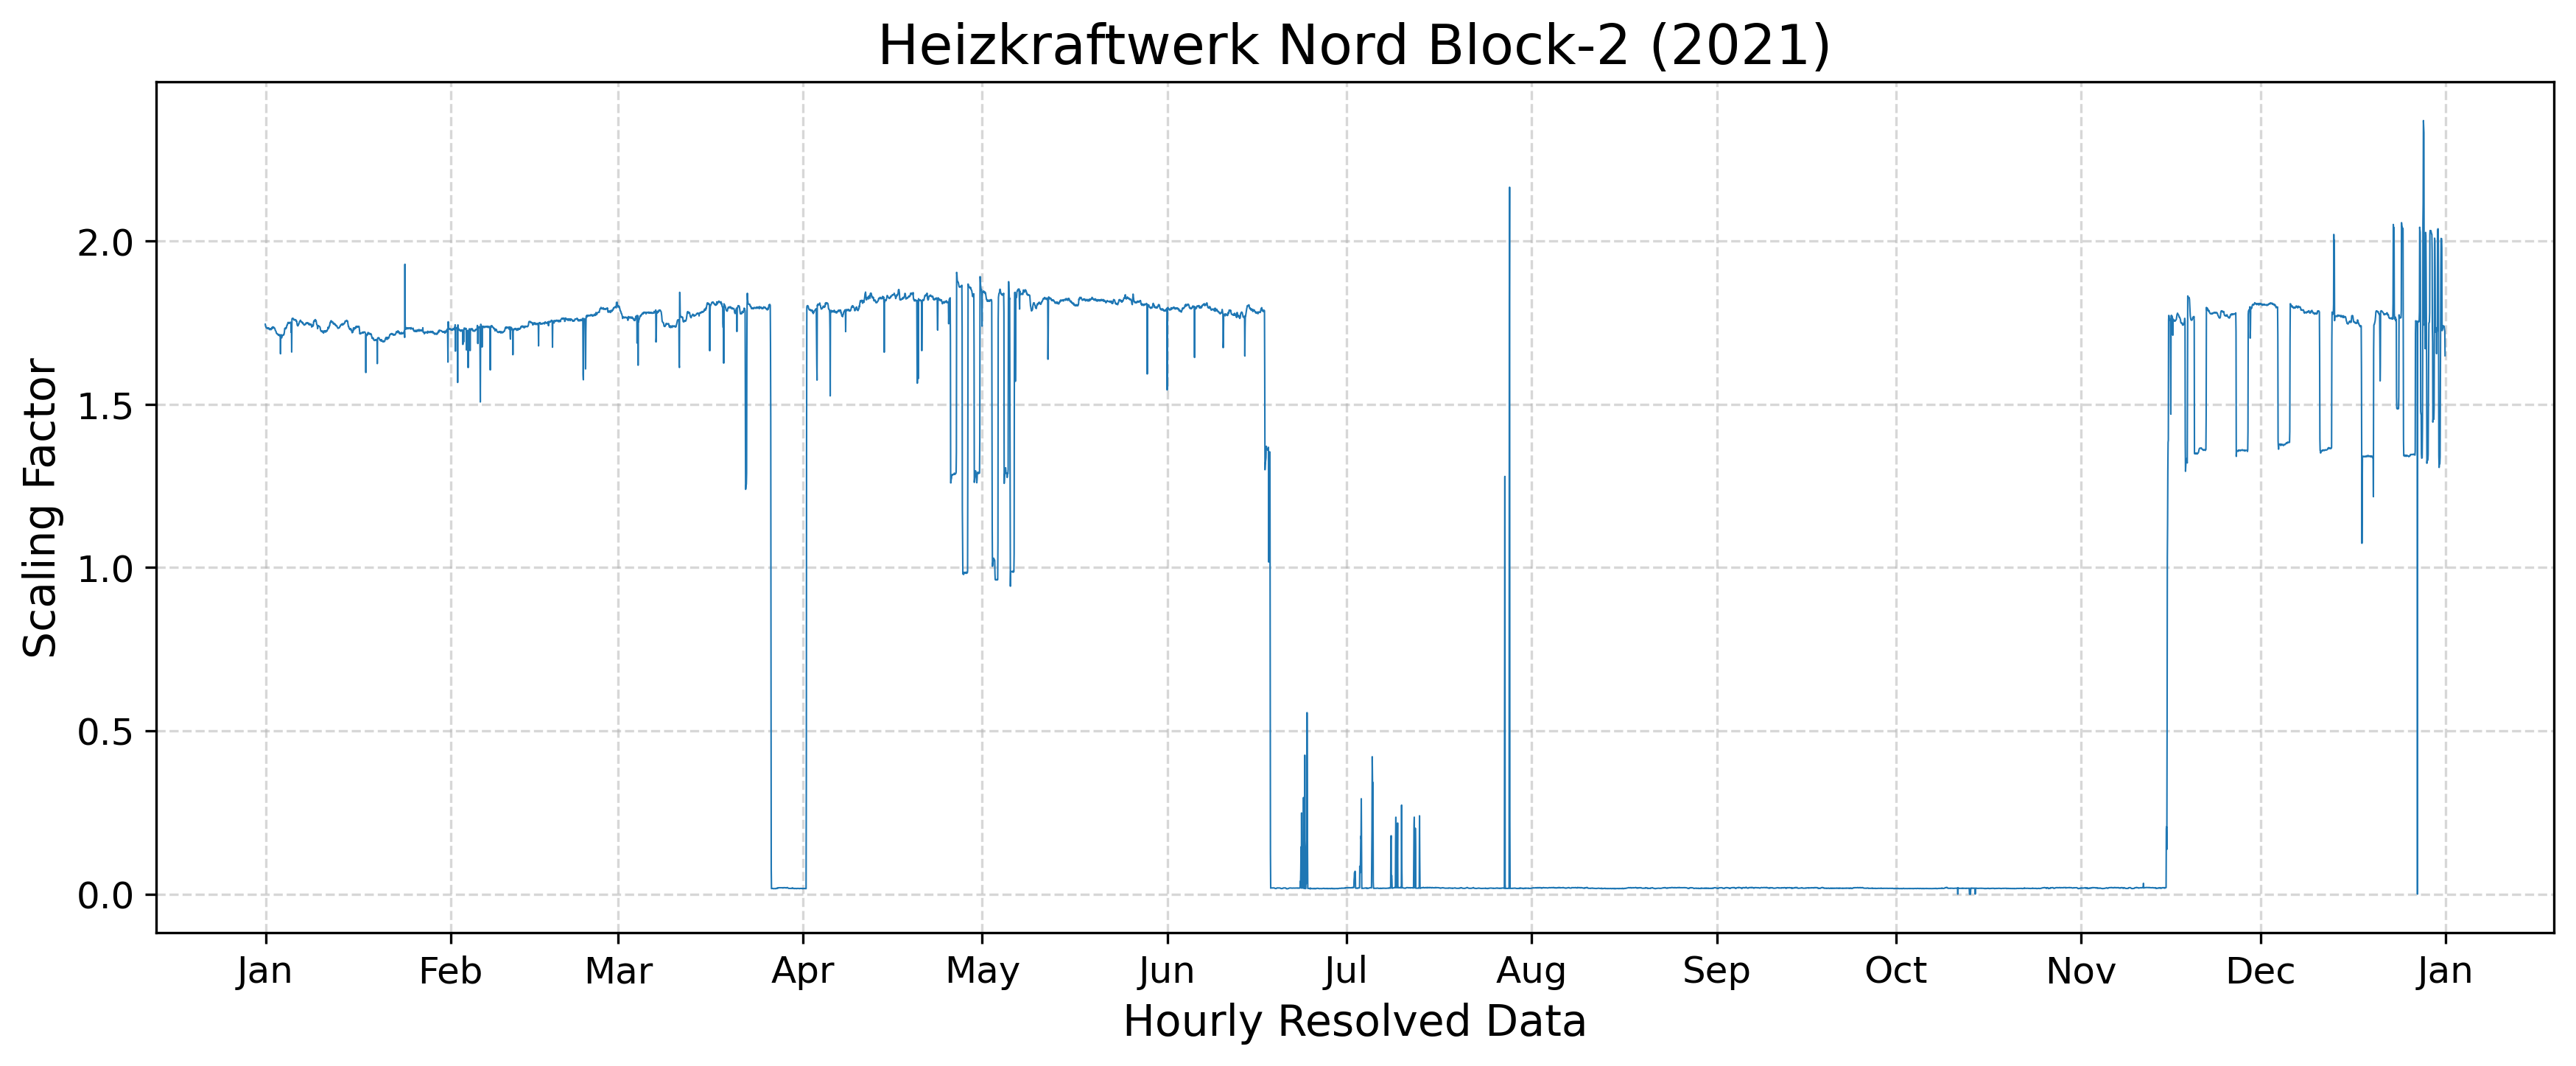

Values plotted in this chart, from the file beside it:
year, component, timestamp, scaling_factor
2021, CO2/CO/NOx, 2021-01-01 00:00:00+01:00, 1.745
2021, CO2/CO/NOx, 2021-01-01 01:00:00+01:00, 1.739
2021, CO2/CO/NOx, 2021-01-01 02:00:00+01:00, 1.739
2021, CO2/CO/NOx, 2021-01-01 03:00:00+01:00, 1.736
2021, CO2/CO/NOx, 2021-01-01 04:00:00+01:00, 1.734
2021, CO2/CO/NOx, 2021-01-01 05:00:00+01:00, 1.734
2021, CO2/CO/NOx, 2021-01-01 06:00:00+01:00, 1.734
2021, CO2/CO/NOx, 2021-01-01 07:00:00+01:00, 1.733
2021, CO2/CO/NOx, 2021-01-01 08:00:00+01:00, 1.732
2021, CO2/CO/NOx, 2021-01-01 09:00:00+01:00, 1.734
2021, CO2/CO/NOx, 2021-01-01 10:00:00+01:00, 1.733
2021, CO2/CO/NOx, 2021-01-01 11:00:00+01:00, 1.735
2021, CO2/CO/NOx, 2021-01-01 12:00:00+01:00, 1.734
2021, CO2/CO/NOx, 2021-01-01 13:00:00+01:00, 1.734
2021, CO2/CO/NOx, 2021-01-01 14:00:00+01:00, 1.732
2021, CO2/CO/NOx, 2021-01-01 15:00:00+01:00, 1.733
2021, CO2/CO/NOx, 2021-01-01 16:00:00+01:00, 1.729
2021, CO2/CO/NOx, 2021-01-01 17:00:00+01:00, 1.732
2021, CO2/CO/NOx, 2021-01-01 18:00:00+01:00, 1.732
2021, CO2/CO/NOx, 2021-01-01 19:00:00+01:00, 1.729
2021, CO2/CO/NOx, 2021-01-01 20:00:00+01:00, 1.73
2021, CO2/CO/NOx, 2021-01-01 21:00:00+01:00, 1.729
2021, CO2/CO/NOx, 2021-01-01 22:00:00+01:00, 1.729
2021, CO2/CO/NOx, 2021-01-01 23:00:00+01:00, 1.732
2021, CO2/CO/NOx, 2021-01-02 00:00:00+01:00, 1.729
2021, CO2/CO/NOx, 2021-01-02 01:00:00+01:00, 1.733
2021, CO2/CO/NOx, 2021-01-02 02:00:00+01:00, 1.733
2021, CO2/CO/NOx, 2021-01-02 03:00:00+01:00, 1.733
2021, CO2/CO/NOx, 2021-01-02 04:00:00+01:00, 1.736
2021, CO2/CO/NOx, 2021-01-02 05:00:00+01:00, 1.732
2021, CO2/CO/NOx, 2021-01-02 06:00:00+01:00, 1.736
2021, CO2/CO/NOx, 2021-01-02 07:00:00+01:00, 1.737
2021, CO2/CO/NOx, 2021-01-02 08:00:00+01:00, 1.736
2021, CO2/CO/NOx, 2021-01-02 09:00:00+01:00, 1.734
2021, CO2/CO/NOx, 2021-01-02 10:00:00+01:00, 1.736
2021, CO2/CO/NOx, 2021-01-02 11:00:00+01:00, 1.735
2021, CO2/CO/NOx, 2021-01-02 12:00:00+01:00, 1.734
2021, CO2/CO/NOx, 2021-01-02 13:00:00+01:00, 1.734
2021, CO2/CO/NOx, 2021-01-02 14:00:00+01:00, 1.732
2021, CO2/CO/NOx, 2021-01-02 15:00:00+01:00, 1.73
2021, CO2/CO/NOx, 2021-01-02 16:00:00+01:00, 1.727
2021, CO2/CO/NOx, 2021-01-02 17:00:00+01:00, 1.726
2021, CO2/CO/NOx, 2021-01-02 18:00:00+01:00, 1.724
2021, CO2/CO/NOx, 2021-01-02 19:00:00+01:00, 1.723
2021, CO2/CO/NOx, 2021-01-02 20:00:00+01:00, 1.72
2021, CO2/CO/NOx, 2021-01-02 21:00:00+01:00, 1.718
2021, CO2/CO/NOx, 2021-01-02 22:00:00+01:00, 1.716
2021, CO2/CO/NOx, 2021-01-02 23:00:00+01:00, 1.717
2021, CO2/CO/NOx, 2021-01-03 00:00:00+01:00, 1.717
2021, CO2/CO/NOx, 2021-01-03 01:00:00+01:00, 1.716
2021, CO2/CO/NOx, 2021-01-03 02:00:00+01:00, 1.714
2021, CO2/CO/NOx, 2021-01-03 03:00:00+01:00, 1.713
2021, CO2/CO/NOx, 2021-01-03 04:00:00+01:00, 1.714
2021, CO2/CO/NOx, 2021-01-03 05:00:00+01:00, 1.712
2021, CO2/CO/NOx, 2021-01-03 06:00:00+01:00, 1.711
2021, CO2/CO/NOx, 2021-01-03 07:00:00+01:00, 1.712
2021, CO2/CO/NOx, 2021-01-03 08:00:00+01:00, 1.714
2021, CO2/CO/NOx, 2021-01-03 09:00:00+01:00, 1.71
2021, CO2/CO/NOx, 2021-01-03 10:00:00+01:00, 1.711
2021, CO2/CO/NOx, 2021-01-03 11:00:00+01:00, 1.711
... 8,699 more rows
